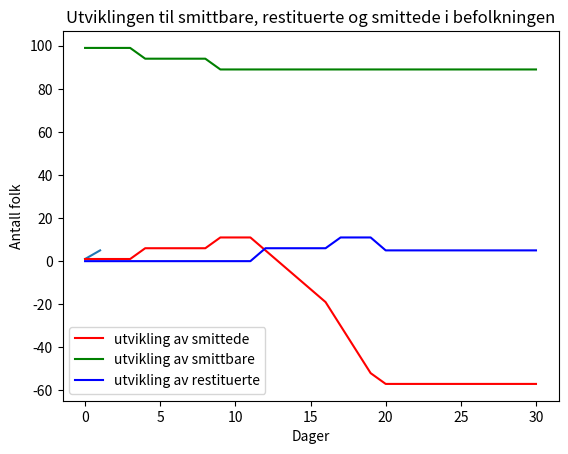

Write Python code to recreate this figure.
#!/usr/bin/env python3
# -*- coding: utf-8 -*-
"""
Created on Sun Dec  7 11:10:28 2025

[redacted]
"""

import random
import matplotlib.pyplot as plt

# Oppgave a)

x = [0]
y = [1]

mulige_utfall = ["smitte", "ikke_smitte"]
sannsynlighet = [0.60, 0.40] # 60% sjanse for å smitte videre, 40% for å ikke
utfall = random.choices(mulige_utfall, weights=sannsynlighet, k=1)[0]

if utfall == "smitte":
    smittede = sum(y) * 5 # Smitter 5 personer av gangen
    y.append(smittede)
    print(y)
    x.append(1)
    
    
else:
    x.append(1)
    y.append(1)
    print("Ingen ble smittet")
    
plt.plot(x, y)
plt.title("Utvikling i antall smittede")
plt.xlabel("Dager")
plt.ylabel("Antall smittede")
plt.show()


# Oppgave b)

N = 100
p = 0.1
k = 5
d = 7

smittede = [1]
smittbare = [99]
restituert = [0]

x = list(range(0, 31))


for dager in range(0, 30):
    prob_utfall = ["smitte", "ikke_smitte"]
    sanns = [p, 0.90]
    utf = random.choices(prob_utfall, weights=sanns, k=1)[0]
    
    ny_smittede = smittede[-1]
    ny_smittbare = smittbare[-1]
    ny_restituert = restituert[-1]
    
    if len(smittede) > d:
        if smittede[-8] > 1:
            ny_restituert = smittede[-8]
            ny_smittede = ny_smittede - smittede[-8]
    
    if utf == "smitte":
        ny_smittede = smittede[-1] + k
        ny_smittbare = smittbare[-1] - k
    
    smittede.append(ny_smittede)
    smittbare.append(ny_smittbare)
    restituert.append(ny_restituert)

blå = "blue"
grønn = "green"
rød = "red"

plt.plot(x, smittede, label = "utvikling av smittede", color = rød)
plt.plot(x, smittbare, label = "utvikling av smittbare", color = grønn)
plt.plot(x, restituert, label = "utvikling av restituerte", color = blå)     
plt.title("Utviklingen til smittbare, restituerte og smittede i befolkningen")
plt.xlabel("Dager")
plt.ylabel("Antall folk")
plt.legend() # Jeg fikk ikke til å få opp navn på linjene så brukte KI hjelp med legend()
plt.show()






        
        
        

    